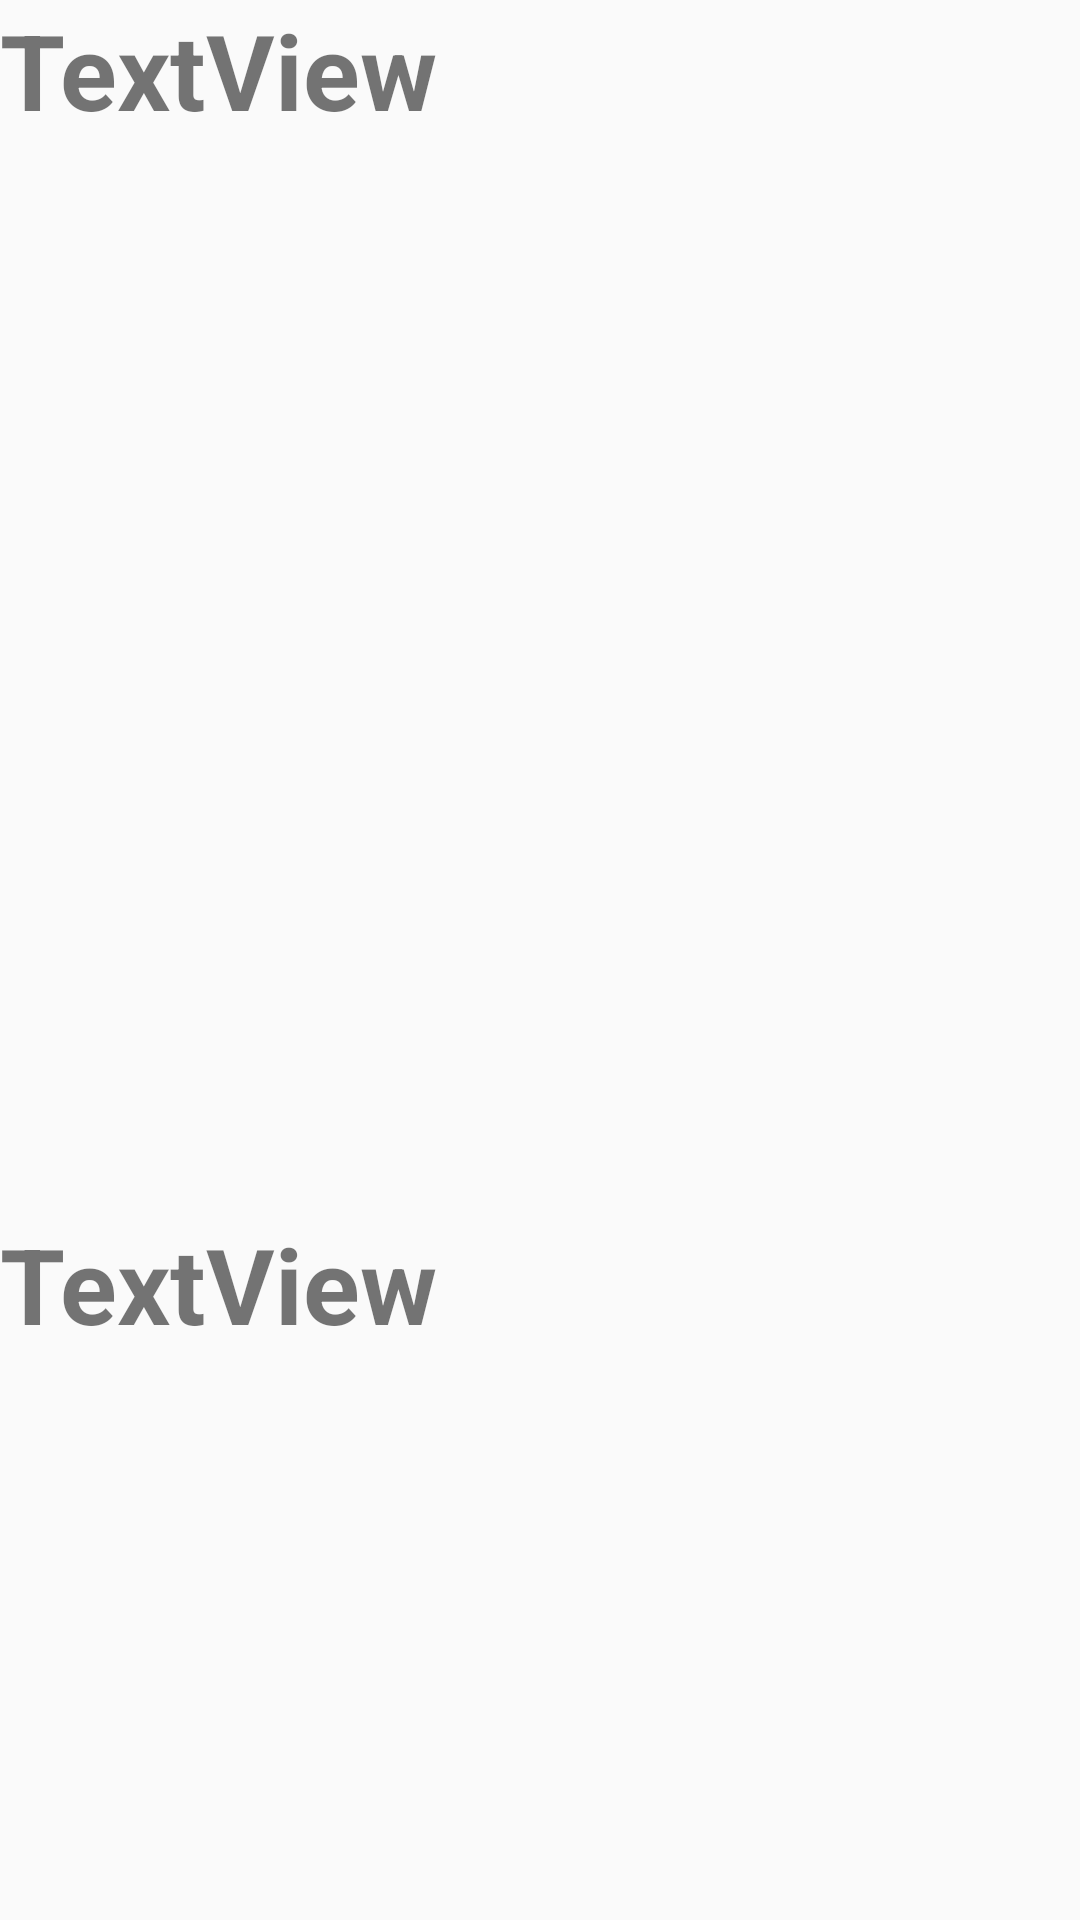

Android layout source for this screen:
<!-- AndroidManifest.xml: application theme AppTheme -->
<!-- res/layout/activity_podr.xml -->
<?xml version="1.0" encoding="utf-8"?>
<android.support.constraint.ConstraintLayout xmlns:android="http://schemas.android.com/apk/res/android"
    xmlns:app="http://schemas.android.com/apk/res-auto"
    xmlns:tools="http://schemas.android.com/tools"
    android:layout_width="match_parent"
    android:layout_height="match_parent"
    tools:context="com.example.diplom1.PodrActivity">

    <FrameLayout
        android:layout_width="585dp"
        android:layout_height="810dp"
        tools:layout_editor_absoluteX="16dp"
        tools:layout_editor_absoluteY="8dp">

        <TextView
            android:id="@+id/textView11"
            android:layout_width="match_parent"
            android:layout_height="706dp"
            android:layout_marginTop="75dp"
            android:gravity="center"
            android:text="TextView"
            android:textAlignment="textStart"
            android:textSize="35sp"
            android:textStyle="bold"
            tools:layout_editor_absoluteX="0dp"
            tools:layout_editor_absoluteY="0dp" />

        <TextView
            android:id="@+id/textView10"
            android:layout_width="match_parent"
            android:layout_height="75dp"
            android:gravity="top"
            android:text="TextView"
            android:textAlignment="textStart"
            android:textSize="35sp"
            android:textStyle="bold"
            tools:layout_editor_absoluteX="0dp"
            tools:layout_editor_absoluteY="0dp" />
    </FrameLayout>


</android.support.constraint.ConstraintLayout>
<!-- resources referenced by this layout -->
<resources>
  <style name="AppTheme" parent="Theme.AppCompat.Light.DarkActionBar">
          
          <item name="colorPrimary">@color/colorPrimary</item>
          <item name="colorPrimaryDark">@color/colorPrimaryDark</item>
          <item name="colorAccent">@color/colorAccent</item>
      </style>
  <color name="colorPrimary">#7b87cd</color>
  <color name="colorPrimaryDark">#253edf</color>
  <color name="colorAccent">#FF4081</color>
</resources>
